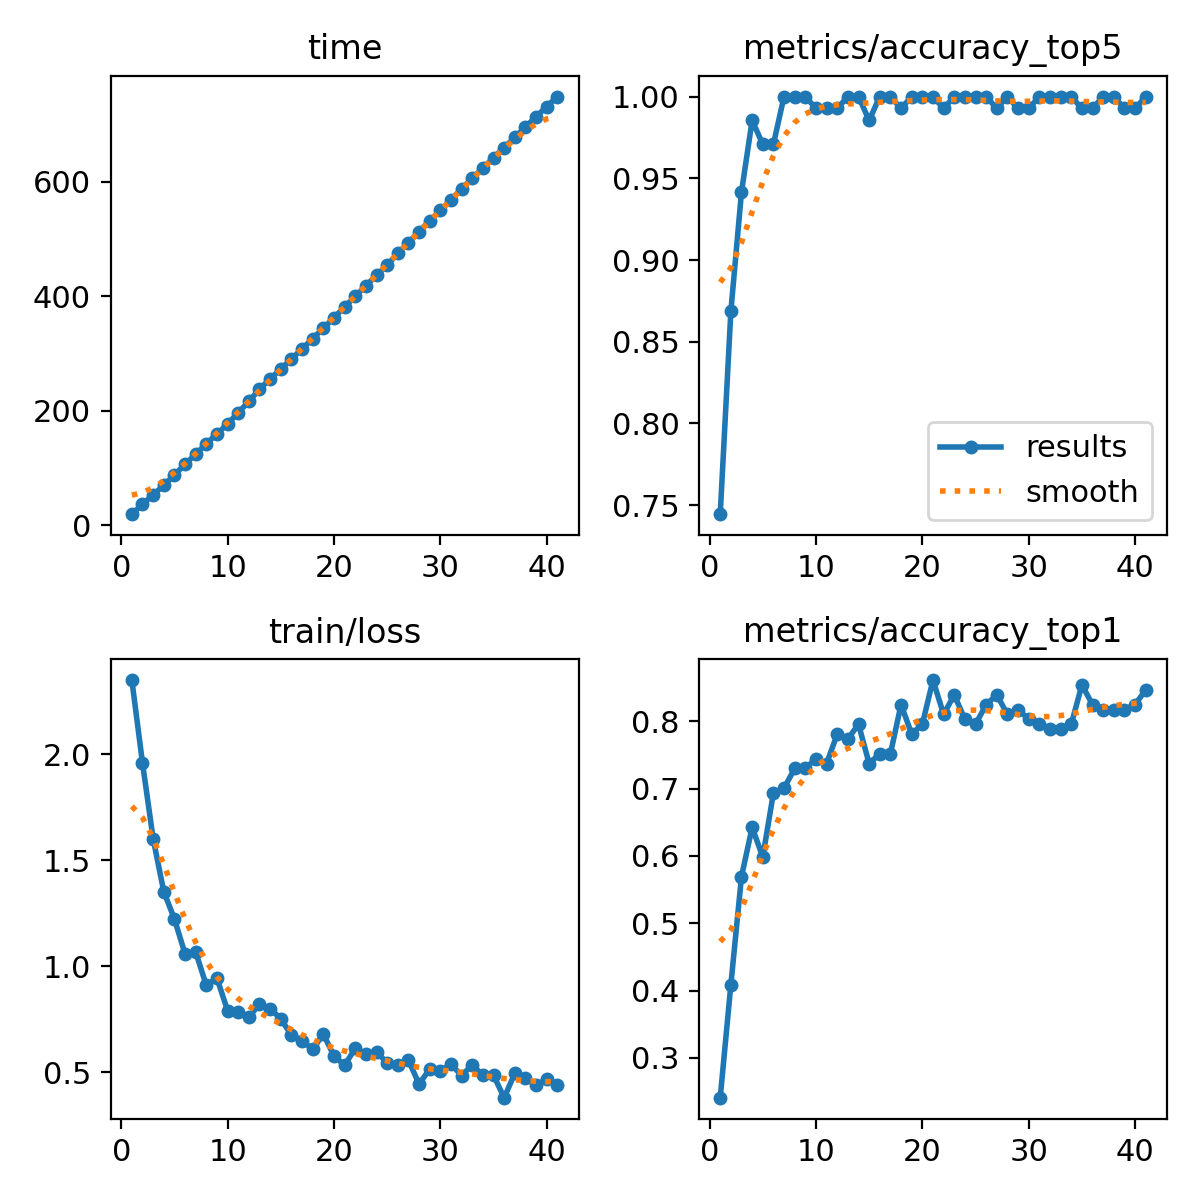

The table this chart was drawn from, first rows:
epoch, time, train/loss, metrics/accuracy_top1, metrics/accuracy_top5, val/loss, lr/pg0, lr/pg1, lr/pg2
1, 19.31, 2.349, 0.2409, 0.7445, 2.342, 0.000234, 0.000234, 0.000234
2, 36.39, 1.958, 0.4088, 0.8686, 2.239, 0.0004708, 0.0004708, 0.0004708
3, 53.13, 1.601, 0.5693, 0.9416, 2.099, 0.0007065, 0.0007065, 0.0007065
4, 69.72, 1.352, 0.6423, 0.9854, 2.005, 0.0007087, 0.0007087, 0.0007087
5, 87.79, 1.222, 0.5985, 0.9708, 2.037, 0.0007069, 0.0007069, 0.0007069
6, 106.5, 1.058, 0.6934, 0.9708, 1.943, 0.0007052, 0.0007052, 0.0007052
7, 124.1, 1.067, 0.7007, 1, 1.932, 0.0007034, 0.0007034, 0.0007034
8, 142.3, 0.9084, 0.7299, 1, 1.879, 0.0007016, 0.0007016, 0.0007016
9, 159.6, 0.9428, 0.7299, 1, 1.9, 0.0006999, 0.0006999, 0.0006999
10, 176.8, 0.7898, 0.7445, 0.9927, 1.894, 0.0006981, 0.0006981, 0.0006981
11, 196.7, 0.782, 0.7372, 0.9927, 1.871, 0.0006963, 0.0006963, 0.0006963
12, 216.3, 0.7603, 0.781, 0.9927, 1.828, 0.0006946, 0.0006946, 0.0006946
13, 238, 0.8187, 0.7737, 1, 1.828, 0.0006928, 0.0006928, 0.0006928
14, 255.8, 0.7992, 0.7956, 1, 1.812, 0.000691, 0.000691, 0.000691
15, 273.1, 0.7508, 0.7372, 0.9854, 1.84, 0.0006893, 0.0006893, 0.0006893
16, 290.7, 0.6741, 0.7518, 1, 1.829, 0.0006875, 0.0006875, 0.0006875
17, 308.2, 0.6485, 0.7518, 1, 1.836, 0.0006857, 0.0006857, 0.0006857
18, 326.2, 0.6066, 0.8248, 0.9927, 1.776, 0.000684, 0.000684, 0.000684
19, 344.4, 0.6786, 0.781, 1, 1.791, 0.0006822, 0.0006822, 0.0006822
20, 362.7, 0.5769, 0.7956, 1, 1.8, 0.0006804, 0.0006804, 0.0006804
21, 381.6, 0.5315, 0.8613, 1, 1.748, 0.0006787, 0.0006787, 0.0006787
22, 400, 0.6118, 0.8102, 0.9927, 1.775, 0.0006769, 0.0006769, 0.0006769
23, 418.7, 0.5843, 0.8394, 1, 1.772, 0.0006751, 0.0006751, 0.0006751
24, 436.7, 0.5956, 0.8029, 1, 1.772, 0.0006734, 0.0006734, 0.0006734
25, 454.3, 0.5426, 0.7956, 1, 1.789, 0.0006716, 0.0006716, 0.0006716
26, 475.5, 0.5346, 0.8248, 1, 1.764, 0.0006698, 0.0006698, 0.0006698
27, 493.7, 0.5564, 0.8394, 0.9927, 1.765, 0.0006681, 0.0006681, 0.0006681
28, 513.4, 0.4429, 0.8102, 1, 1.779, 0.0006663, 0.0006663, 0.0006663
29, 532, 0.5144, 0.8175, 0.9927, 1.766, 0.0006645, 0.0006645, 0.0006645
30, 550.1, 0.5054, 0.8029, 0.9927, 1.77, 0.0006628, 0.0006628, 0.0006628
31, 568.7, 0.5375, 0.7956, 1, 1.752, 0.000661, 0.000661, 0.000661
32, 588, 0.483, 0.7883, 1, 1.765, 0.0006592, 0.0006592, 0.0006592
33, 606.7, 0.5336, 0.7883, 1, 1.769, 0.0006575, 0.0006575, 0.0006575
34, 624.4, 0.4847, 0.7956, 1, 1.756, 0.0006557, 0.0006557, 0.0006557
35, 642.2, 0.4848, 0.854, 0.9927, 1.73, 0.0006539, 0.0006539, 0.0006539
36, 660.1, 0.379, 0.8248, 0.9927, 1.759, 0.0006521, 0.0006521, 0.0006521
37, 677.9, 0.494, 0.8175, 1, 1.738, 0.0006504, 0.0006504, 0.0006504
38, 696.1, 0.4741, 0.8175, 1, 1.763, 0.0006486, 0.0006486, 0.0006486
39, 714, 0.4367, 0.8175, 0.9927, 1.764, 0.0006468, 0.0006468, 0.0006468
40, 731.7, 0.4683, 0.8248, 0.9927, 1.74, 0.0006451, 0.0006451, 0.0006451
41, 749.3, 0.4374, 0.8467, 1, 1.745, 0.0006433, 0.0006433, 0.0006433
